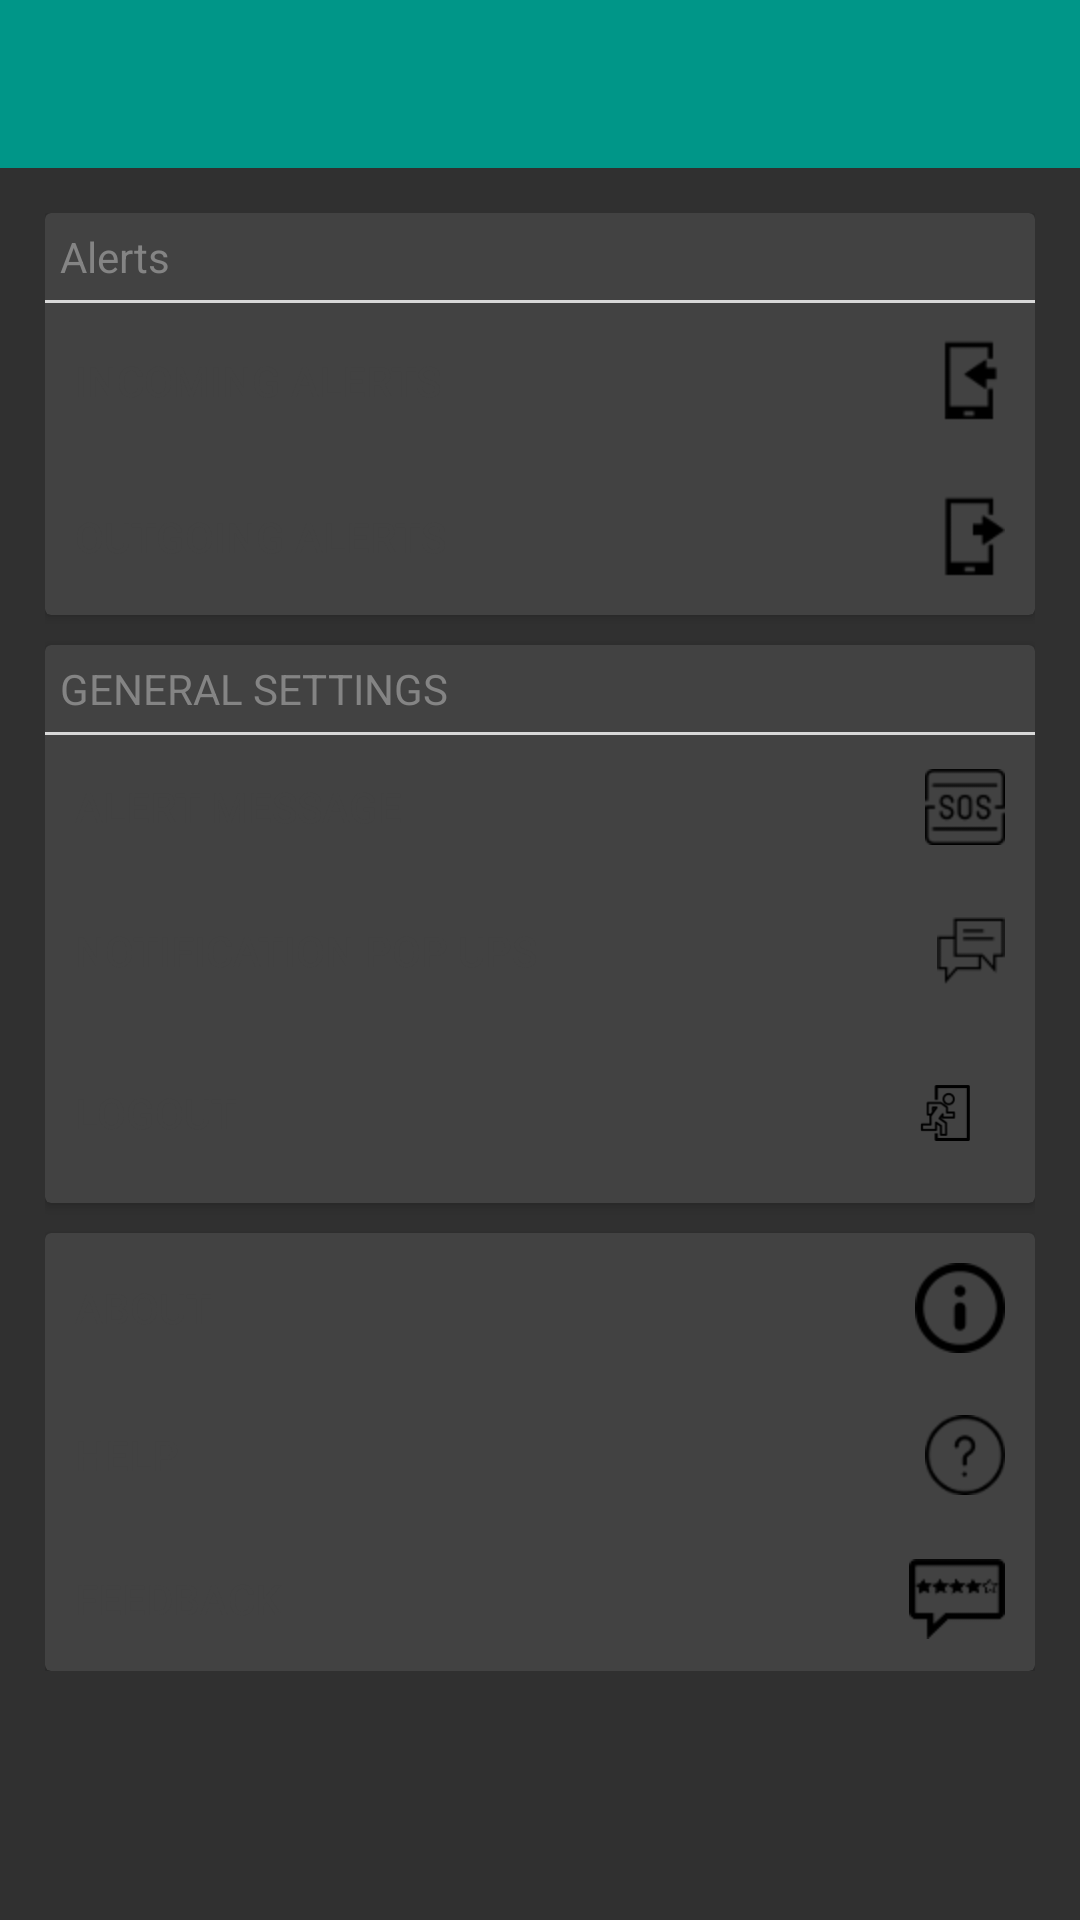

Produce the Android XML layout that renders to this screen, including the resource entries it uses.
<!-- AndroidManifest.xml: application theme AppTheme -->
<!-- res/layout/activity_settings.xml -->
<RelativeLayout xmlns:android="http://schemas.android.com/apk/res/android"
    xmlns:tools="http://schemas.android.com/tools"
    android:layout_width="match_parent"
    android:layout_height="match_parent"
    tools:context="org.jaagrT.views.Settings">

    <ImageView
        android:id="@+id/statusBar"
        android:layout_width="match_parent"
        android:layout_height="@dimen/status_bar_height"
        android:background="@color/teal_500"
        android:contentDescription="@string/status_bar_desc" />

    <android.support.v7.widget.Toolbar
        android:id="@+id/toolbar"
        android:layout_width="match_parent"
        android:layout_height="?attr/actionBarSize"
        android:layout_below="@id/statusBar"
        android:background="@color/teal_500" />

    <ScrollView
        android:layout_width="match_parent"
        android:layout_height="match_parent"
        android:layout_below="@+id/toolbar">

        <LinearLayout
            android:layout_width="match_parent"
            android:layout_height="wrap_content"
            android:layout_margin="15dp"
            android:orientation="vertical">


            <android.support.v7.widget.CardView xmlns:android="http://schemas.android.com/apk/res/android"
                android:layout_width="match_parent"
                android:layout_height="wrap_content"
                android:orientation="vertical">

                <LinearLayout
                    android:layout_width="match_parent"
                    android:layout_height="wrap_content"
                    android:orientation="vertical">

                    <TextView
                        android:layout_width="wrap_content"
                        android:layout_height="wrap_content"
                        android:layout_margin="5dp"
                        android:text="@string/alerts"
                        android:textColor="@color/gray"
                        android:textSize="14sp" />

                    <View style="@style/HorizontalDividerThinGrayLight" />

                    <Button
                        android:id="@+id/inAlertBtn"
                        style="@style/SettingsButton"
                        android:layout_width="match_parent"
                        android:layout_height="wrap_content"
                        android:drawableEnd="@drawable/ic_incoming_alerts"
                        android:text="@string/incoming_alerts" />

                    <Button
                        android:id="@+id/outAlertBtn"
                        style="@style/SettingsButton"
                        android:layout_width="match_parent"
                        android:layout_height="wrap_content"
                        android:drawableEnd="@drawable/ic_outgoing_alerts"
                        android:text="@string/outgoing_alerts" />


                </LinearLayout>

            </android.support.v7.widget.CardView>

            <android.support.v7.widget.CardView xmlns:android="http://schemas.android.com/apk/res/android"
                android:layout_width="match_parent"
                android:layout_height="wrap_content"
                android:layout_marginTop="10dp"
                android:orientation="vertical">

                <LinearLayout
                    android:layout_width="match_parent"
                    android:layout_height="wrap_content"
                    android:orientation="vertical">

                    <TextView
                        android:layout_width="wrap_content"
                        android:layout_height="wrap_content"
                        android:layout_margin="5dp"
                        android:text="@string/general"
                        android:textColor="@color/gray"
                        android:textSize="14sp" />

                    <View style="@style/HorizontalDividerThinGrayLight" />

                    <Button
                        android:id="@+id/alertMessageBtn"
                        style="@style/SettingsButton"
                        android:layout_width="match_parent"
                        android:layout_height="wrap_content"
                        android:drawableEnd="@drawable/ic_alert_message"
                        android:text="@string/alert_message" />

                    <Button
                        android:id="@+id/popUpWindowBtn"
                        style="@style/SettingsButton"
                        android:layout_width="match_parent"
                        android:layout_height="wrap_content"
                        android:drawableEnd="@drawable/ic_pop_up"
                        android:text="@string/pop_up_notifications" />


                    <Button
                        android:id="@+id/logoutBtn"
                        style="@style/SettingsButton"
                        android:layout_width="match_parent"
                        android:layout_height="wrap_content"
                        android:drawableEnd="@drawable/ic_logout"
                        android:text="@string/logout" />


                </LinearLayout>

            </android.support.v7.widget.CardView>

            <android.support.v7.widget.CardView xmlns:android="http://schemas.android.com/apk/res/android"
                android:layout_width="match_parent"
                android:layout_height="wrap_content"
                android:layout_marginTop="10dp"
                android:orientation="vertical">

                <LinearLayout
                    android:layout_width="match_parent"
                    android:layout_height="wrap_content"
                    android:orientation="vertical">

                    <Button
                        android:id="@+id/aboutBtn"
                        style="@style/SettingsButton"
                        android:layout_width="match_parent"
                        android:layout_height="wrap_content"
                        android:drawableEnd="@drawable/ic_about"
                        android:text="@string/about" />

                    <Button
                        android:id="@+id/helpBtn"
                        style="@style/SettingsButton"
                        android:layout_width="match_parent"
                        android:layout_height="wrap_content"
                        android:drawableEnd="@drawable/ic_help"
                        android:text="@string/help" />

                    <Button
                        android:id="@+id/feedbackBtn"
                        style="@style/SettingsButton"
                        android:layout_width="match_parent"
                        android:layout_height="wrap_content"
                        android:drawableEnd="@drawable/ic_feedback"
                        android:text="@string/feedback" />


                </LinearLayout>

            </android.support.v7.widget.CardView>


        </LinearLayout>

    </ScrollView>


</RelativeLayout>
<!-- resources referenced by this layout -->
<resources>
  <color name="gray">#848484</color>
  <color name="teal_500">#009688</color>
  <dimen name="status_bar_height">0dp</dimen>
  <!-- drawable ic_about: png bitmap (drawable-hdpi, 924 bytes) -->
  <!-- drawable ic_alert_message: png bitmap (drawable-hdpi, 999 bytes) -->
  <!-- drawable ic_feedback: png bitmap (drawable-hdpi, 797 bytes) -->
  <!-- drawable ic_help: png bitmap (drawable-hdpi, 1111 bytes) -->
  <!-- drawable ic_incoming_alerts: png bitmap (drawable-hdpi, 627 bytes) -->
  <!-- drawable ic_logout: png bitmap (drawable-hdpi, 824 bytes) -->
  <!-- drawable ic_outgoing_alerts: png bitmap (drawable-hdpi, 619 bytes) -->
  <!-- drawable ic_pop_up: png bitmap (drawable-hdpi, 459 bytes) -->
  <string name="about">About</string>
  <string name="alert_message">Alert Message</string>
  <string name="alerts">Alerts</string>
  <string name="feedback">Feedback</string>
  <string name="general">GENERAL SETTINGS</string>
  <string name="help">Help</string>
  <string name="incoming_alerts">Incoming Alerts</string>
  <string name="logout">Logout</string>
  <string name="outgoing_alerts">Outgoing Alerts</string>
  <string name="pop_up_notifications">Notification Pop ups</string>
  <string name="status_bar_desc">Status bar Replacement</string>
  <style name="HorizontalDividerThinGrayLight">
          <item name="android:layout_width">match_parent</item>
          <item name="android:layout_height">1dp</item>
          <item name="android:background">@color/light_gray</item>
      </style>
  <style name="SettingsButton">
          <item name="android:textColor">@color/dark_gray</item>
          <item name="android:background">@drawable/settings_btn</item>
          <item name="android:gravity">start|center_vertical</item>
          <item name="android:padding">10dp</item>
      </style>
  <style name="AppTheme" parent="Theme.AppCompat.NoActionBar">
          <item name="colorAccent">@color/black</item>
          <item name="md_background_color">@color/light_gray</item>
      </style>
  <color name="light_gray">#D8D8D8</color>
  <color name="dark_gray">#424242</color>
  <color name="black">#000</color>
</resources>
